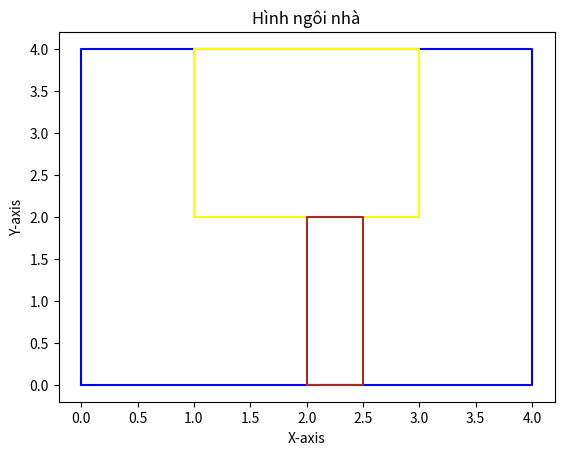

Write the Python code that produced this figure.
import matplotlib.pyplot as plt

# Tọa độ các đỉnh của ngôi nhà
house_x = [0, 4, 4, 0, 0]
house_y = [0, 0, 4, 4, 0]

# Tọa độ cửa sổ
window_x = [1, 1, 3, 3, 1]
window_y = [2, 4, 4, 2, 2]

# Tọa độ cánh cửa
door_x = [2, 2, 2.5, 2.5, 2, 2]
door_y = [0, 2, 2, 0, 0, 0]

# Vẽ ngôi nhà
plt.plot(house_x, house_y, color='blue')

# Vẽ cửa sổ
plt.plot(window_x, window_y, color='yellow')

# Vẽ cánh cửa
plt.plot(door_x, door_y, color='brown')

# Đặt tên cho trục x và y
plt.xlabel('X-axis')
plt.ylabel('Y-axis')

# Đặt tiêu đề cho đồ thị
plt.title('Hình ngôi nhà')

# Hiển thị đồ thị
plt.savefig('house_plot.png')
